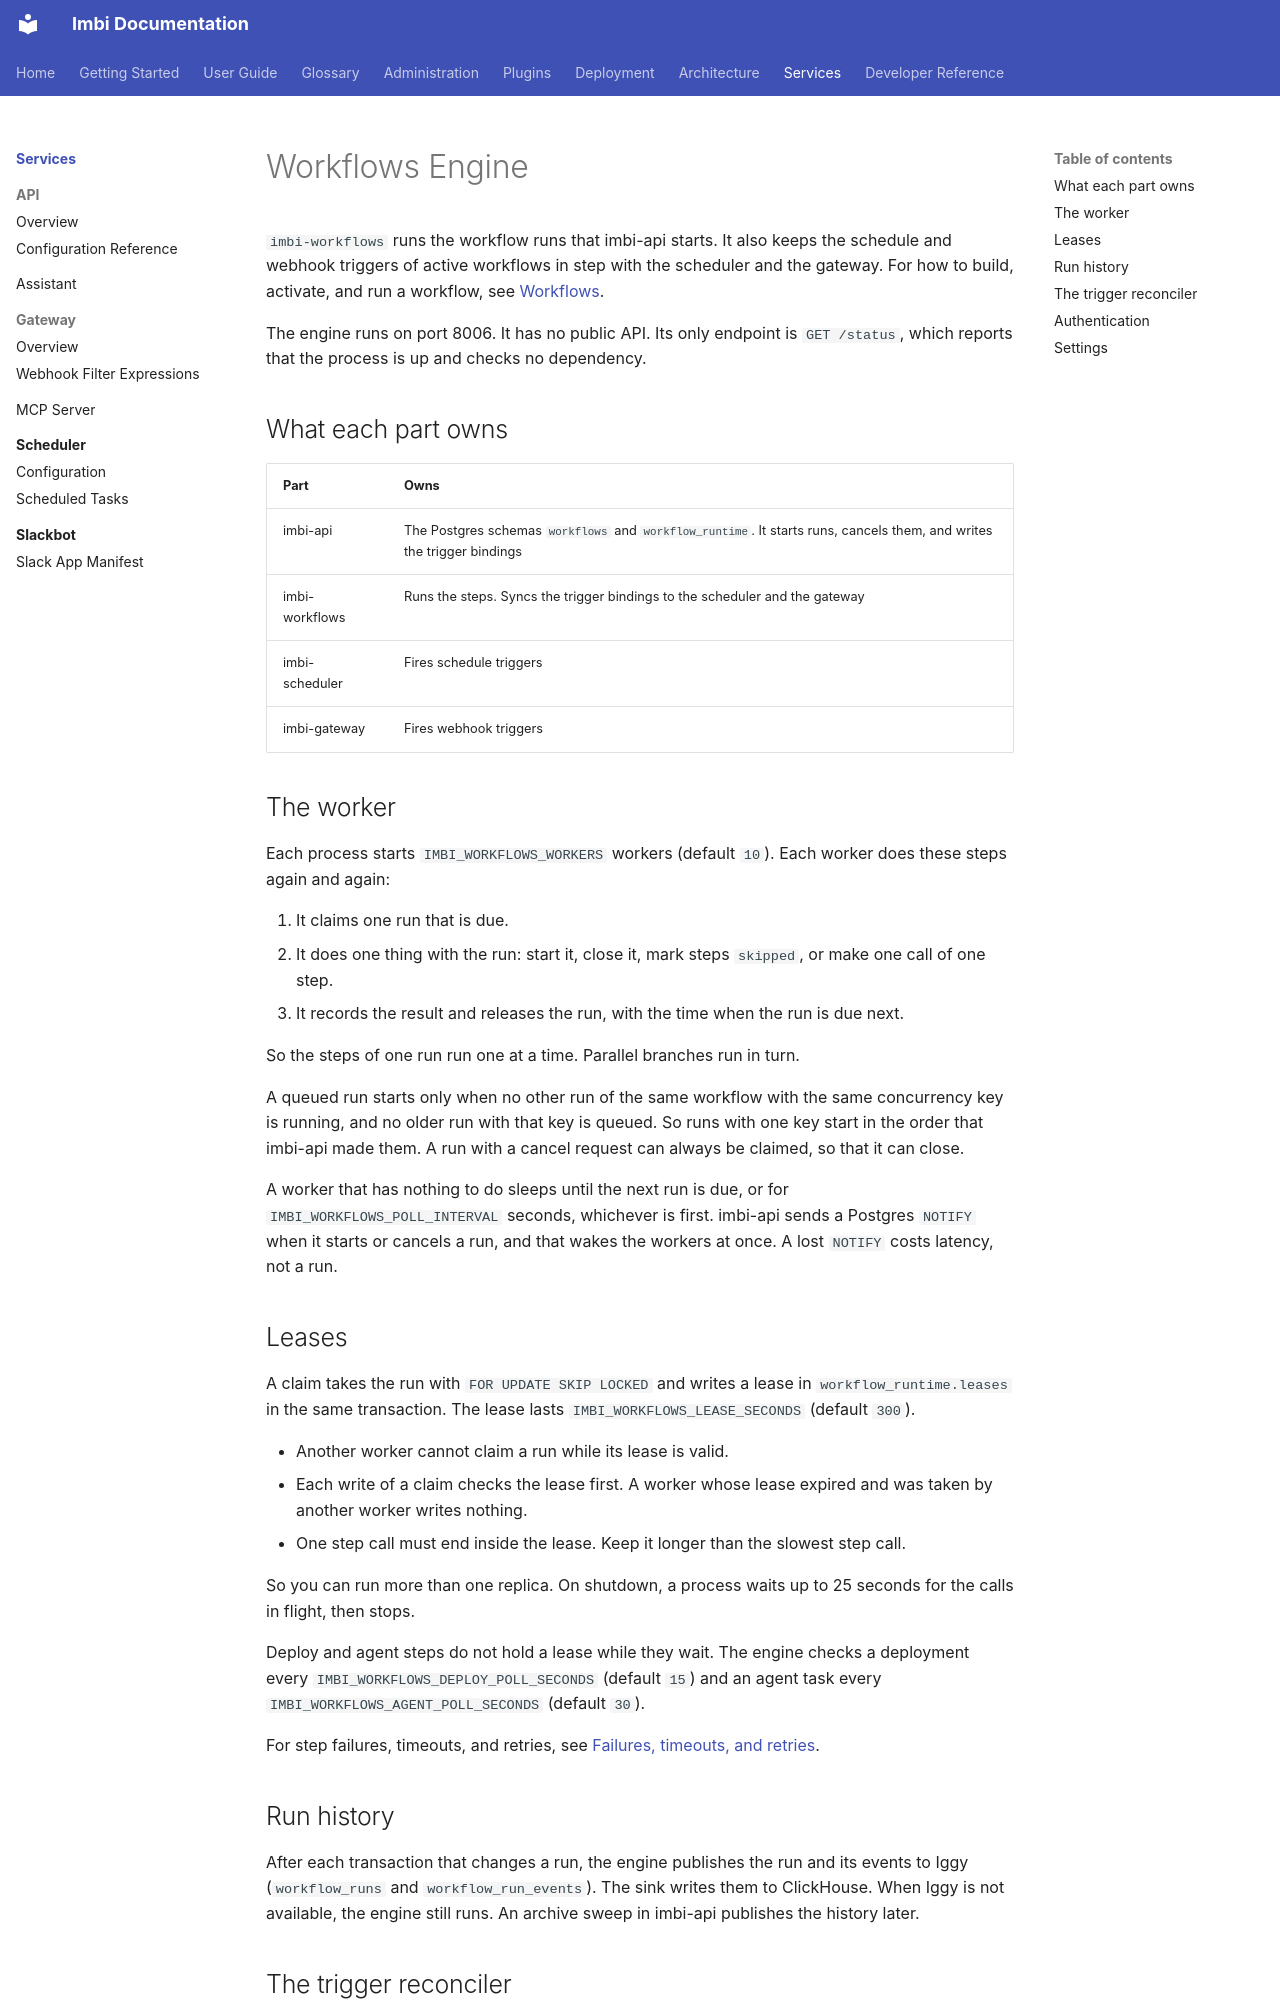

repository: AWeber-Imbi/imbi · page: workflows/index.html · generator: mkdocs

# Workflows Engine

`imbi-workflows` runs the workflow runs that imbi-api starts. It also keeps
the schedule and webhook triggers of active workflows in step with the
scheduler and the gateway. For how to build, activate, and run a workflow,
see [Workflows](../admin/workflows.md).

The engine runs on port 8006. It has no public API. Its only endpoint is
`GET /status`, which reports that the process is up and checks no
dependency.

## What each part owns

| Part | Owns |
|---|---|
| imbi-api | The Postgres schemas `workflows` and `workflow_runtime`. It starts runs, cancels them, and writes the trigger bindings |
| imbi-workflows | Runs the steps. Syncs the trigger bindings to the scheduler and the gateway |
| imbi-scheduler | Fires schedule triggers |
| imbi-gateway | Fires webhook triggers |

## The worker

Each process starts `IMBI_WORKFLOWS_WORKERS` workers (default `10`). Each
worker does these steps again and again:

1. It claims one run that is due.
2. It does one thing with the run: start it, close it, mark steps
   `skipped`, or make one call of one step.
3. It records the result and releases the run, with the time when the run
   is due next.

So the steps of one run run one at a time. Parallel branches run in turn.

A queued run starts only when no other run of the same workflow with the
same concurrency key is running, and no older run with that key is queued.
So runs with one key start in the order that imbi-api made them. A run with
a cancel request can always be claimed, so that it can close.

A worker that has nothing to do sleeps until the next run is due, or for
`IMBI_WORKFLOWS_POLL_INTERVAL` seconds, whichever is first. imbi-api sends a
Postgres `NOTIFY` when it starts or cancels a run, and that wakes the
workers at once. A lost `NOTIFY` costs latency, not a run.

## Leases

A claim takes the run with `FOR UPDATE SKIP LOCKED` and writes a lease in
`workflow_runtime.leases` in the same transaction. The lease lasts
`IMBI_WORKFLOWS_LEASE_SECONDS` (default `300`).

- Another worker cannot claim a run while its lease is valid.
- Each write of a claim checks the lease first. A worker whose lease expired
  and was taken by another worker writes nothing.
- One step call must end inside the lease. Keep it longer than the slowest
  step call.

So you can run more than one replica. On shutdown, a process waits up to 25
seconds for the calls in flight, then stops.

Deploy and agent steps do not hold a lease while they wait. The engine
checks a deployment every `IMBI_WORKFLOWS_DEPLOY_POLL_SECONDS` (default
`15`) and an agent task every `IMBI_WORKFLOWS_AGENT_POLL_SECONDS` (default
`30`).

For step failures, timeouts, and retries, see
[Failures, timeouts, and retries](../admin/workflows.md#failures-timeouts-and-retries).

## Run history

After each transaction that changes a run, the engine publishes the run and
its events to Iggy (`workflow_runs` and `workflow_run_events`). The sink
writes them to ClickHouse. When Iggy is not available, the engine still
runs. An archive sweep in imbi-api publishes the history later.
